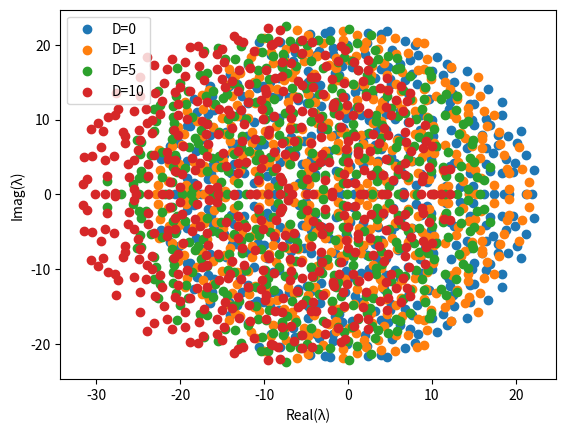

This figure's Python source:
import numpy as np
import matplotlib.pyplot as plt

N = 500
D_values = [0, 1, 5, 10]

for D in D_values:
    M = np.random.normal(0, 1, (N, N))
    np.fill_diagonal(M, -D)
    eigenvalues = np.linalg.eigvals(M)
    plt.scatter(np.real(eigenvalues), np.imag(eigenvalues), label=f'D={D}')

plt.xlabel('Real(λ)')
plt.ylabel('Imag(λ)')
plt.legend()
plt.show()
